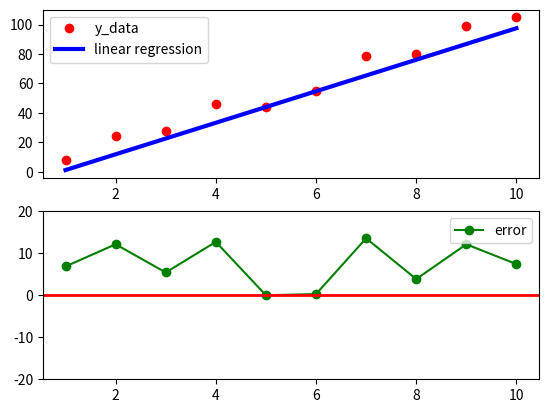

The matplotlib source for this figure:
import numpy as np
import matplotlib.pyplot as plt

x_data = np.array([1, 2, 3, 4, 5, 6, 7, 8, 9, 10])
y_data = np.array([8, 24, 28, 46, 44, 55, 79, 80, 99, 105])

slope = 10.71515152
intercept = -9.5757576  # y = slope * x + intercept

linear_regression_y = slope * x_data + intercept

error = y_data - linear_regression_y
print(error)

plt.subplot(2, 1, 1)
plt.plot(x_data, y_data, 'ro', label='y_data')
plt.plot(x_data, linear_regression_y, 'b-', linewidth=3, label='linear regression')
plt.legend()

plt.subplot(2, 1, 2)
plt.ylim((-20, 20))
plt.plot(x_data, error, 'go-', label='error')
plt.axhline(y=0, color='r', linewidth=2)
plt.legend()

plt.show()
